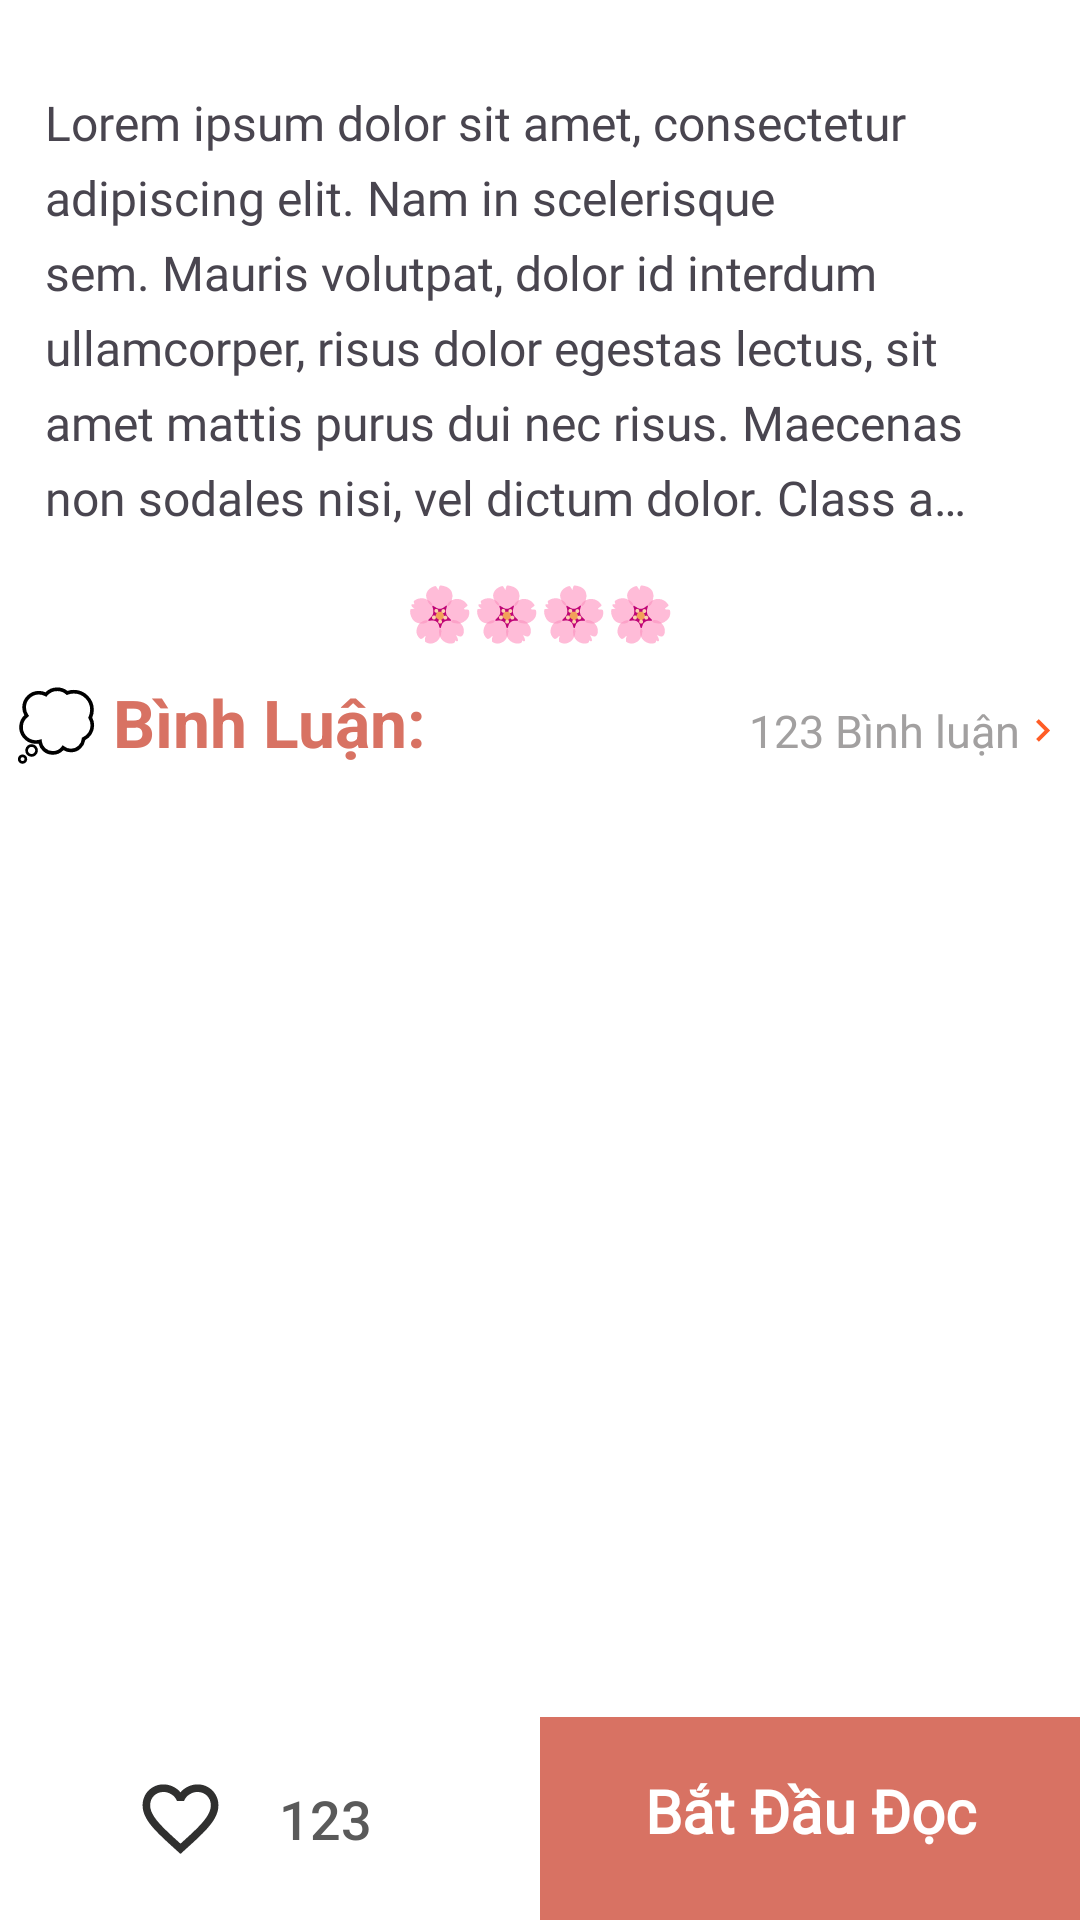

Reconstruct the res/layout file that produces this screen, plus the resources it refers to.
<!-- AndroidManifest.xml: application theme Theme.Do_An_CS3 -->
<!-- res/layout/fragment_detail.xml -->
<?xml version="1.0" encoding="utf-8"?>
<FrameLayout xmlns:android="http://schemas.android.com/apk/res/android"
    xmlns:app="http://schemas.android.com/apk/res-auto"
    xmlns:tools="http://schemas.android.com/tools"
    android:layout_width="match_parent"
    android:layout_height="match_parent"
    android:background="@color/white"
    tools:context=".Fragment.BookDetail_Fragment.DetailFragment">

    <LinearLayout
        android:id="@+id/linearComment"
        android:layout_width="match_parent"
        android:layout_height="match_parent"
        android:orientation="vertical"
        android:background="@color/white"
        android:weightSum="10"
        tools:ignore="UselessParent">

        <LinearLayout
            android:layout_width="match_parent"
            android:layout_height="wrap_content"
            android:layout_weight="9.5"
            android:background="@color/white"
            android:padding="5dp"
            android:paddingBottom="0dp"
            android:layout_marginTop="10dp"
            android:orientation="vertical"
            tools:ignore="UselessLeaf">

            <androidx.core.widget.NestedScrollView
                android:layout_width="match_parent"
                android:layout_height="match_parent">

                <LinearLayout
                    android:layout_width="match_parent"
                    android:layout_height="match_parent"
                    android:orientation="vertical">











                    <LinearLayout
                        android:id="@+id/btnReviewManga"
                        android:layout_width="match_parent"
                        android:layout_height="wrap_content"
                        android:padding="10dp"
                        android:orientation="horizontal">

                        <TextView
                            android:id="@+id/txtSummary"
                            android:layout_width="0dp"
                            android:layout_weight="1.75"
                            android:layout_height="wrap_content"
                            android:layout_marginTop="5dp"
                            android:fontFamily="@font/opensans_regular"
                            android:textSize="16dp"
                            android:lineHeight="25sp"
                            android:maxLines="6"
                            android:ellipsize="end"
                            android:text="@string/lorem_ipsum" />

                        <LinearLayout
                            android:layout_width="0dp"
                            android:layout_weight="0.1"
                            android:layout_height="match_parent"
                            android:layout_gravity="bottom"
                            android:gravity="bottom">

                            <ImageView
                                android:id="@+id/iconUpDown"
                                android:layout_width="match_parent"
                                android:layout_height="wrap_content"
                                android:layout_weight="1"
                                app:srcCompat="@drawable/baseline_keyboard_arrow_down_24" />

                        </LinearLayout>

                    </LinearLayout>

                    <TextView
                        android:id="@+id/textView7"
                        android:layout_width="match_parent"
                        android:layout_height="wrap_content"
                        android:gravity="center"
                        android:layout_marginTop="5dp"
                        android:textSize="18dp"
                        android:lineHeight="25sp"
                        android:maxLines="5"
                        android:ellipsize="end"
                        android:text="🌸🌸🌸🌸" />

                    <LinearLayout
                        android:layout_width="match_parent"
                        android:layout_height="match_parent"
                        android:layout_marginTop="10dp"
                        android:orientation="vertical">

                        <LinearLayout
                            android:layout_width="match_parent"
                            android:layout_height="wrap_content"
                            android:orientation="horizontal">

                            <TextView
                                android:id="@+id/textView9"
                                android:layout_width="wrap_content"
                                android:layout_height="wrap_content"
                                android:textSize="22dp"
                                android:textStyle="bold"
                                android:textColor="@color/lavender"
                                android:text="💭 Bình Luận:"/>

                            <TextView
                                android:id="@+id/btnComment"
                                android:layout_width="0dp"
                                android:layout_weight="1"
                                android:layout_height="wrap_content"
                                android:gravity="end"
                                android:textSize="15dp"
                                android:fontFamily="@font/opensans_regular"
                                android:textColor="@color/grey"
                                android:drawableEnd="@drawable/baseline_keyboard_arrow_right_24"
                                android:text="123 Bình luận"/>
                        </LinearLayout>

                        <androidx.recyclerview.widget.RecyclerView
                            android:id="@+id/recyclerComment"
                            android:layout_marginTop="15dp"
                            android:layout_width="match_parent"
                            android:layout_height="wrap_content" />

                        <TextView
                            android:id="@+id/emptyComment"
                            android:layout_width="match_parent"
                            android:layout_height="wrap_content"
                            android:paddingTop="10dp"
                            android:textColor="@color/grey"
                            android:visibility="gone"
                            android:gravity="center"
                            android:textSize="18dp"
                            android:text="Hãy là người đầu tiên bình luận!"/>

                        <TextView
                            android:id="@+id/endComment"
                            android:layout_width="match_parent"
                            android:layout_height="wrap_content"
                            android:paddingTop="8dp"
                            android:paddingBottom="8dp"
                            android:textColor="@color/grey"
                            android:visibility="gone"
                            android:gravity="center"
                            android:textSize="18dp"
                            android:text="Nhấn bình luận để đọc nhiều hơn nghe☺️"/>

                    </LinearLayout>

                </LinearLayout>

            </androidx.core.widget.NestedScrollView>
        </LinearLayout>

        <LinearLayout
            android:layout_weight="0.5"
            android:layout_width="match_parent"
            android:layout_height="wrap_content"
            android:orientation="horizontal">

            <LinearLayout
                android:layout_width="0dp"
                android:layout_weight="1"
                android:layout_height="match_parent"
                android:layout_gravity="center"
                android:gravity="center"
                android:orientation="horizontal">

                <LinearLayout
                    android:id="@+id/listBook_All"
                    android:layout_width="match_parent"
                    android:layout_height="wrap_content"

                    android:orientation="horizontal"
                    android:layout_gravity="center">

                    <ImageView
                        android:id="@+id/btnLike"
                        android:layout_width="0dp"
                        android:layout_height="match_parent"
                        android:paddingStart="30dp"
                        android:layout_weight="1"
                        app:srcCompat="@drawable/baseline_favorite_border_24" />

                    <TextView
                        android:id="@+id/likes"
                        android:layout_width="0dp"
                        android:layout_weight="1"
                        android:layout_height="wrap_content"
                        android:layout_gravity="center"
                        android:ellipsize="end"
                        android:fontFamily="sans-serif-medium"
                        android:gravity="start"
                        android:maxLines="1"
                        android:padding="3dp"
                        android:text="123"
                        android:textColor="#5A5A5A"
                        android:textSize="18dp" />

                </LinearLayout>
            </LinearLayout>

            <LinearLayout
                android:layout_width="0dp"
                android:layout_weight="1"
                android:background="@color/lavender"
                android:layout_height="match_parent">

                <TextView
                    android:id="@+id/btnStartRead"
                    android:layout_width="match_parent"
                    android:layout_height="match_parent"
                    android:gravity="center"
                    android:layout_weight="1"
                    android:background="@color/lavender"
                    android:textColor="@color/white"
                    android:textStyle="bold"
                    android:paddingTop="10dp"
                    android:paddingBottom="15dp"
                    android:fontFamily="@font/opensans_regular"
                    android:textSize="20dp"
                    android:text="Bắt Đầu Đọc" />
            </LinearLayout>

        </LinearLayout>

    </LinearLayout>

</FrameLayout>
<!-- resources referenced by this layout -->
<resources>
  <color name="grey">#a2a0a0</color>
  <color name="lavender">#D87263</color>
  <color name="white">#FFFFFFFF</color>
  <!-- drawable baseline_keyboard_arrow_right_24 (drawable) -->
  <vector android:autoMirrored="true" android:height="15dp"
      android:tint="#FF5D26" android:viewportHeight="24"
      android:viewportWidth="24" android:width="15dp" xmlns:android="http://schemas.android.com/apk/res/android">
      <path android:fillColor="@android:color/white"
          android:pathData="M8.59,16.59L13.17,12 8.59,7.41 10,6l6,6 -6,6 -1.41,-1.41z"/>
  </vector>
  <string name="lorem_ipsum">
          Lorem ipsum dolor sit amet, consectetur adipiscing elit. Nam in scelerisque sem. Mauris
          volutpat, dolor id interdum ullamcorper, risus dolor egestas lectus, sit amet mattis purus
          dui nec risus. Maecenas non sodales nisi, vel dictum dolor. Class aptent taciti sociosqu ad
          litora torquent per conubia nostra, per inceptos himenaeos. Suspendisse blandit eleifend
          diam, vel rutrum tellus vulputate quis. Aliquam eget libero aliquet, imperdiet nisl a,
          ornare ex. Sed rhoncus est ut libero porta lobortis. Fusce in dictum tellus.\n\n
          Suspendisse interdum ornare ante. Aliquam nec cursus lorem. Morbi id magna felis. Vivamus
          egestas, est a condimentum egestas, turpis nisl iaculis ipsum, in dictum tellus dolor sed
          neque. Morbi tellus erat, dapibus ut sem a, iaculis tincidunt dui. Interdum et malesuada
          fames ac ante ipsum primis in faucibus. Curabitur et eros porttitor, ultricies urna vitae,
          molestie nibh. Phasellus at commodo eros, non aliquet metus. Sed maximus nisl nec dolor
          bibendum, vel congue leo egestas.\n\n
          Sed interdum tortor nibh, in sagittis risus mollis quis. Curabitur mi odio, condimentum sit
          amet auctor at, mollis non turpis. Nullam pretium libero vestibulum, finibus orci vel,
          molestie quam. Fusce blandit tincidunt nulla, quis sollicitudin libero facilisis et. Integer
          interdum nunc ligula, et fermentum metus hendrerit id. Vestibulum lectus felis, dictum at
          lacinia sit amet, tristique id quam. Cras eu consequat dui. Suspendisse sodales nunc ligula,
          in lobortis sem porta sed. Integer id ultrices magna, in luctus elit. Sed a pellentesque
          est.\n\n
          Aenean nunc velit, lacinia sed dolor sed, ultrices viverra nulla. Etiam a venenatis nibh.
          Morbi laoreet, tortor sed facilisis varius, nibh orci rhoncus nulla, id elementum leo dui
          non lorem. Nam mollis ipsum quis auctor varius. Quisque elementum eu libero sed commodo. In
          eros nisl, imperdiet vel imperdiet et, scelerisque a mauris. Pellentesque varius ex nunc,
          quis imperdiet eros placerat ac. Duis finibus orci et est auctor tincidunt. Sed non viverra
          ipsum. Nunc quis augue egestas, cursus lorem at, molestie sem. Morbi a consectetur ipsum, a
          placerat diam. Etiam vulputate dignissim convallis. Integer faucibus mauris sit amet finibus
          convallis.\n\n
          Phasellus in aliquet mi. Pellentesque habitant morbi tristique senectus et netus et
          malesuada fames ac turpis egestas. In volutpat arcu ut felis sagittis, in finibus massa
          gravida. Pellentesque id tellus orci. Integer dictum, lorem sed efficitur ullamcorper,
          libero justo consectetur ipsum, in mollis nisl ex sed nisl. Donec maximus ullamcorper
          sodales. Praesent bibendum rhoncus tellus nec feugiat. In a ornare nulla. Donec rhoncus
          libero vel nunc consequat, quis tincidunt nisl eleifend. Cras bibendum enim a justo luctus
          vestibulum. Fusce dictum libero quis erat maximus, vitae volutpat diam dignissim.
      </string>
  <style name="Theme.Do_An_CS3" parent="Base.Theme.Do_An_CS3" />
  <color name="teal_200">#FF03D3C5</color>
  <color name="teal_700">#FF010786</color>
  <color name="black">#FF000000</color>
</resources>
